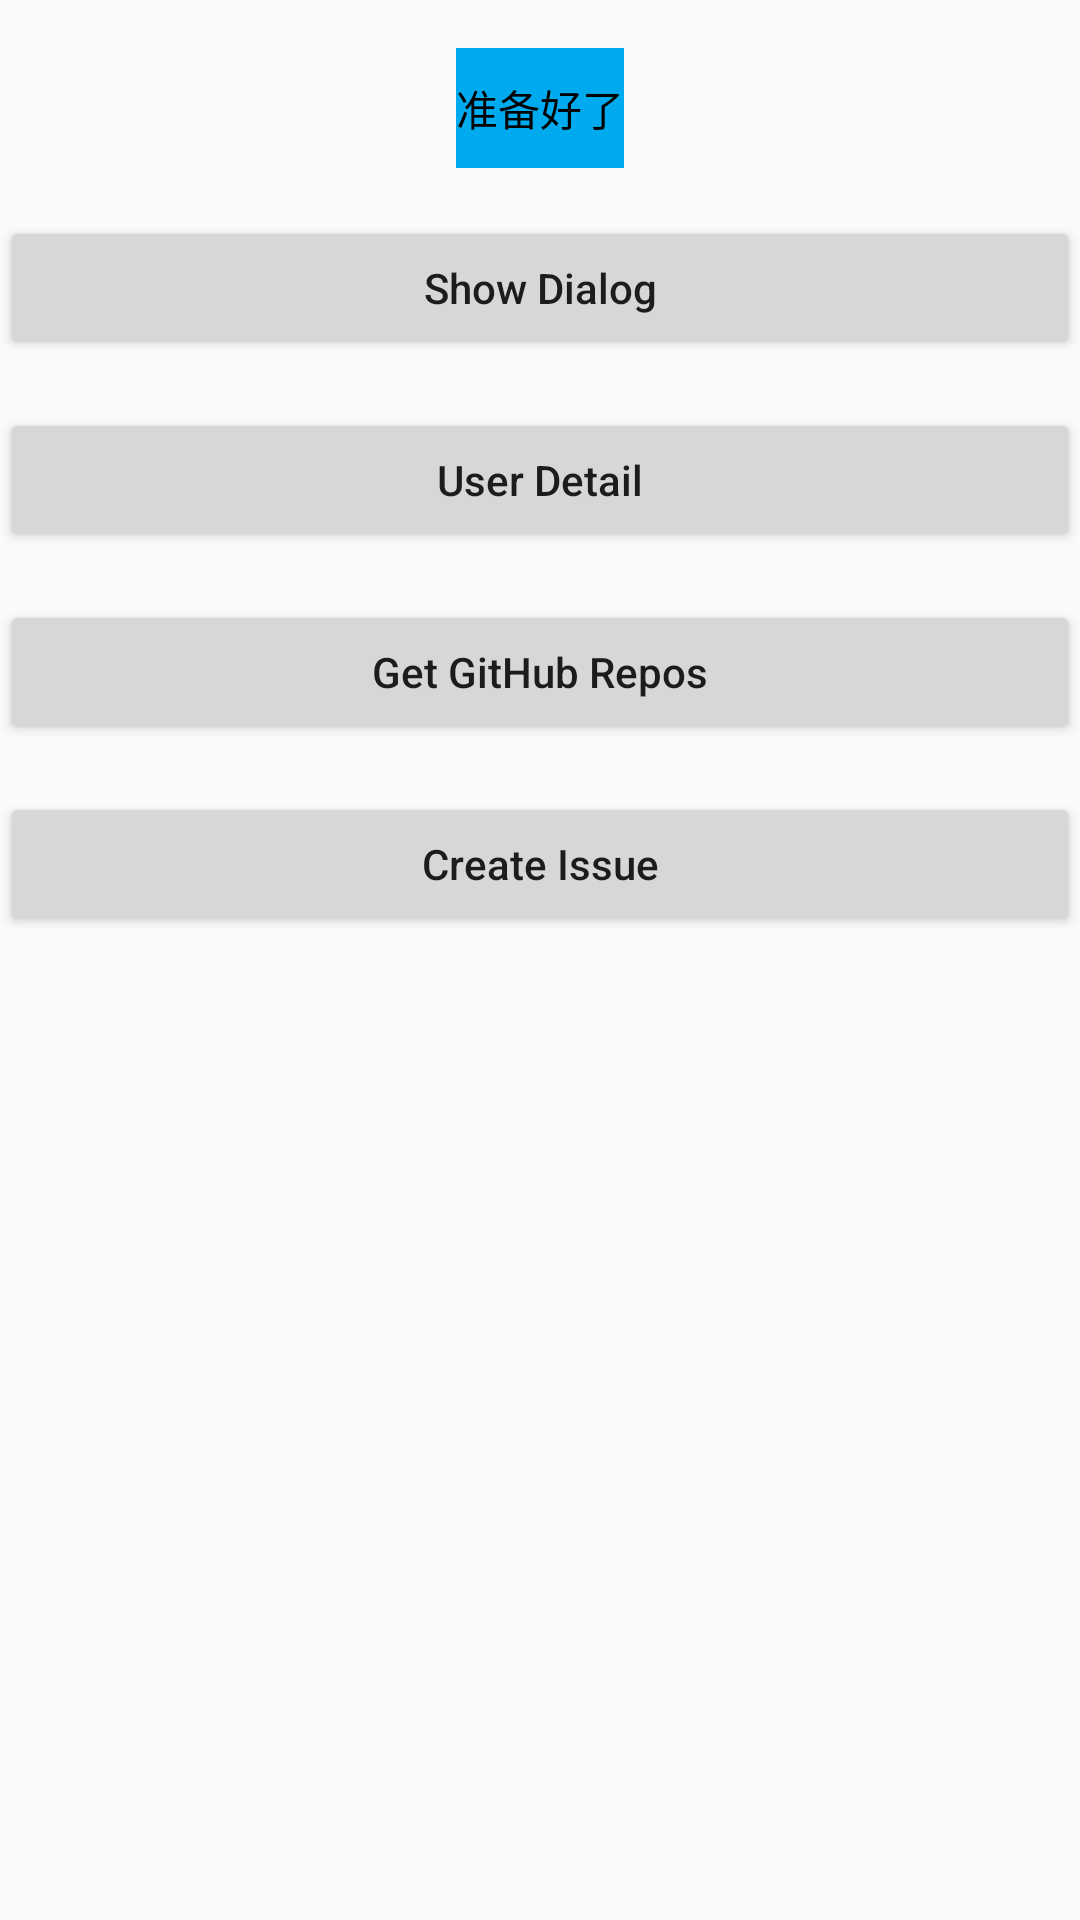

Layout XML and referenced resources for this Android screen:
<!-- AndroidManifest.xml: application theme Theme.SuoYou -->
<!-- res/layout/activity_github_test.xml -->
<?xml version="1.0" encoding="utf-8"?>
<androidx.constraintlayout.widget.ConstraintLayout xmlns:android="http://schemas.android.com/apk/res/android"
    android:layout_width="match_parent"
    android:layout_height="match_parent"
    android:background="#00000000"
    xmlns:app="http://schemas.android.com/apk/res-auto">

    <TextView
        android:id="@+id/text_view_desc"
        android:layout_width="wrap_content"
        android:layout_height="40dp"
        app:layout_constraintStart_toStartOf="parent"
        app:layout_constraintEnd_toEndOf="parent"
        app:layout_constraintTop_toTopOf="parent"
        android:layout_marginTop="16dp"
        android:gravity="center"
        android:text="准备好了"
        android:textColor="@color/black"
        android:background="#00aaee"
        />

    <Button
        android:id="@+id/button_show_dialog"
        android:layout_width="match_parent"
        android:layout_height="wrap_content"
        app:layout_constraintStart_toStartOf="parent"
        app:layout_constraintEnd_toEndOf="parent"
        app:layout_constraintTop_toBottomOf="@id/text_view_desc"
        android:layout_marginTop="16dp"
        android:text="Show Dialog"
        android:textAllCaps="false"
        />

    <androidx.core.widget.ContentLoadingProgressBar
        android:id="@+id/progress_bar_loading"
        android:layout_width="wrap_content"
        android:layout_height="wrap_content"
        app:layout_constraintStart_toStartOf="parent"
        app:layout_constraintEnd_toEndOf="parent"
        app:layout_constraintTop_toTopOf="parent"
        app:layout_constraintBottom_toBottomOf="parent"
        style="?android:progressBarStyle"
        android:visibility="gone"
        />

    <Button
        android:id="@+id/button_user_detail"
        android:layout_width="match_parent"
        android:layout_height="wrap_content"
        app:layout_constraintStart_toStartOf="parent"
        app:layout_constraintEnd_toEndOf="parent"
        app:layout_constraintTop_toBottomOf="@id/button_show_dialog"
        android:layout_marginTop="16dp"
        android:text="User Detail"
        android:textAllCaps="false"
        />

    <Button
        android:id="@+id/button_repos"
        android:layout_width="match_parent"
        android:layout_height="wrap_content"
        app:layout_constraintStart_toStartOf="parent"
        app:layout_constraintEnd_toEndOf="parent"
        app:layout_constraintTop_toBottomOf="@id/button_user_detail"
        android:layout_marginTop="16dp"
        android:text="Get GitHub Repos"
        android:textAllCaps="false"
        />

    <Button
        android:id="@+id/button_create_issue"
        android:layout_width="match_parent"
        android:layout_height="wrap_content"
        app:layout_constraintStart_toStartOf="parent"
        app:layout_constraintEnd_toEndOf="parent"
        app:layout_constraintTop_toBottomOf="@id/button_repos"
        android:layout_marginTop="16dp"
        android:text="Create Issue"
        android:textAllCaps="false"
        />

</androidx.constraintlayout.widget.ConstraintLayout>
<!-- resources referenced by this layout -->
<resources>
  <style name="Theme.SuoYou" parent="Theme.AppCompat.Light.DarkActionBar">
          
          <item name="colorPrimary">@color/purple_500</item>
          <item name="colorPrimaryDark">@color/purple_700</item>
          <item name="colorAccent">@color/teal_200</item>
          
      </style>
  <!-- not gathered from this repository: default colours our renderer supplied (Android Studio template values) -->
  <color name="purple_500">#FF6200EE</color>
  <color name="purple_700">#FF3700B3</color>
  <color name="teal_200">#FF03DAC5</color>
  <color name="black">#FF000000</color>
</resources>
